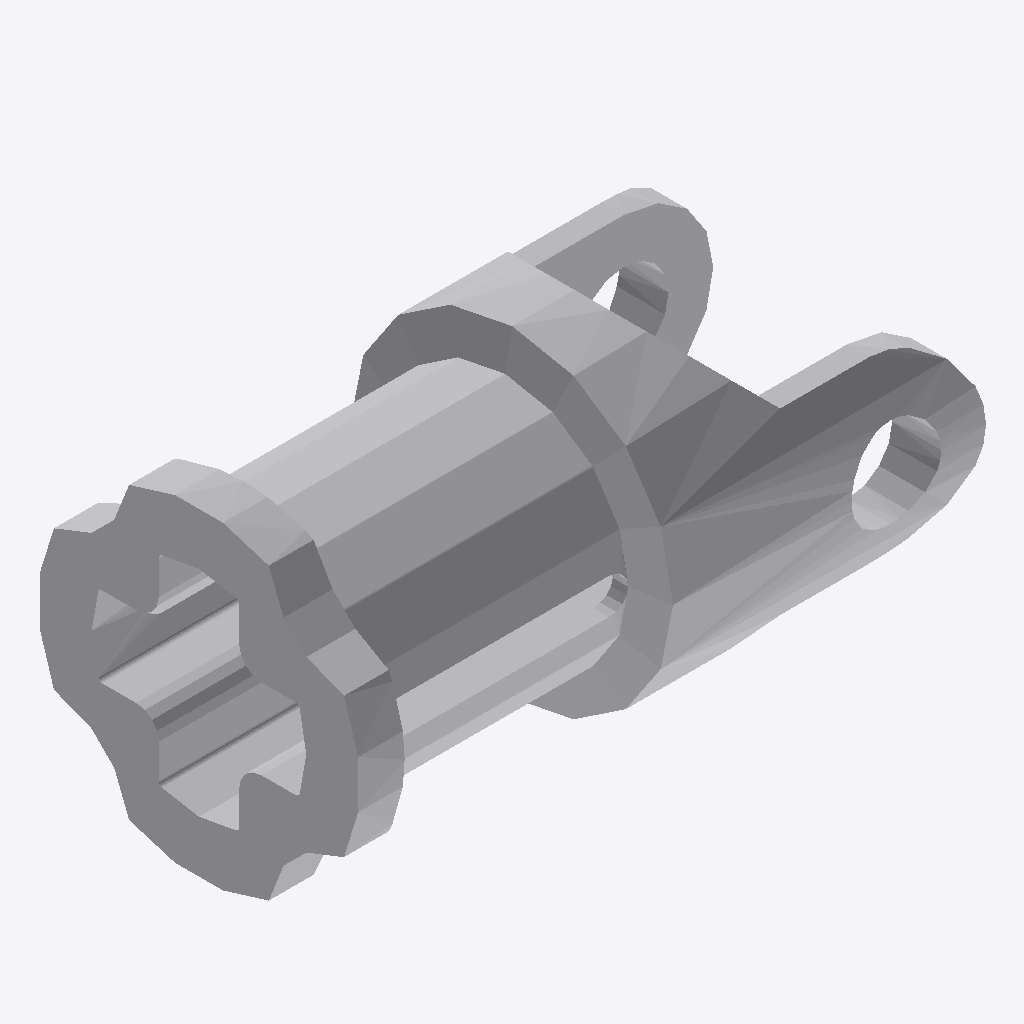
Isometric view of an IFC building model (IFC-SPF (STEP), schema IFC2X3, length unit millimetre), seen from the south-west, elements coloured by IFC class: 1 other element (light grey).
Extent 0.014 m × 0.007 m × 0.007 m (x, y, z). Elements (1): 1 IfcBuildingElementProxy.

HEADER;
FILE_DESCRIPTION(('Unknown'),'2;1');
FILE_NAME('ClGray_4525904_a)_AVV','2025-07-21T23:55:45+02:00',('Unknown'),('Unknown'),'ST-DEVELOPER v19.4','Unknown','OpenTools');
FILE_SCHEMA(('IFC2X3'));
ENDSEC;
DATA;
#2319=IFCPROJECT('07hUkdHgGydfWsFJH56q5B',#2854,'ClGray_4525904_a)_AVV',' ',' ',' ',' ',(#2849),#2320);
#20=IFCBUILDING('3G2N19bOG__grq1LV0cQPU',#2854,'Default Building',$,$,#18,$,$,.ELEMENT.,0.0,0.0,$);
#14=IFCBUILDINGELEMENTPROXY('2GP_XOK7Wq1Pa1NGQTVWHM',#2854,'ClGray_4525904_a)_AVV',' ','ClGray_4525904_a)_AVV',#19,#15,' ',.ELEMENT.);
ENDSEC;
